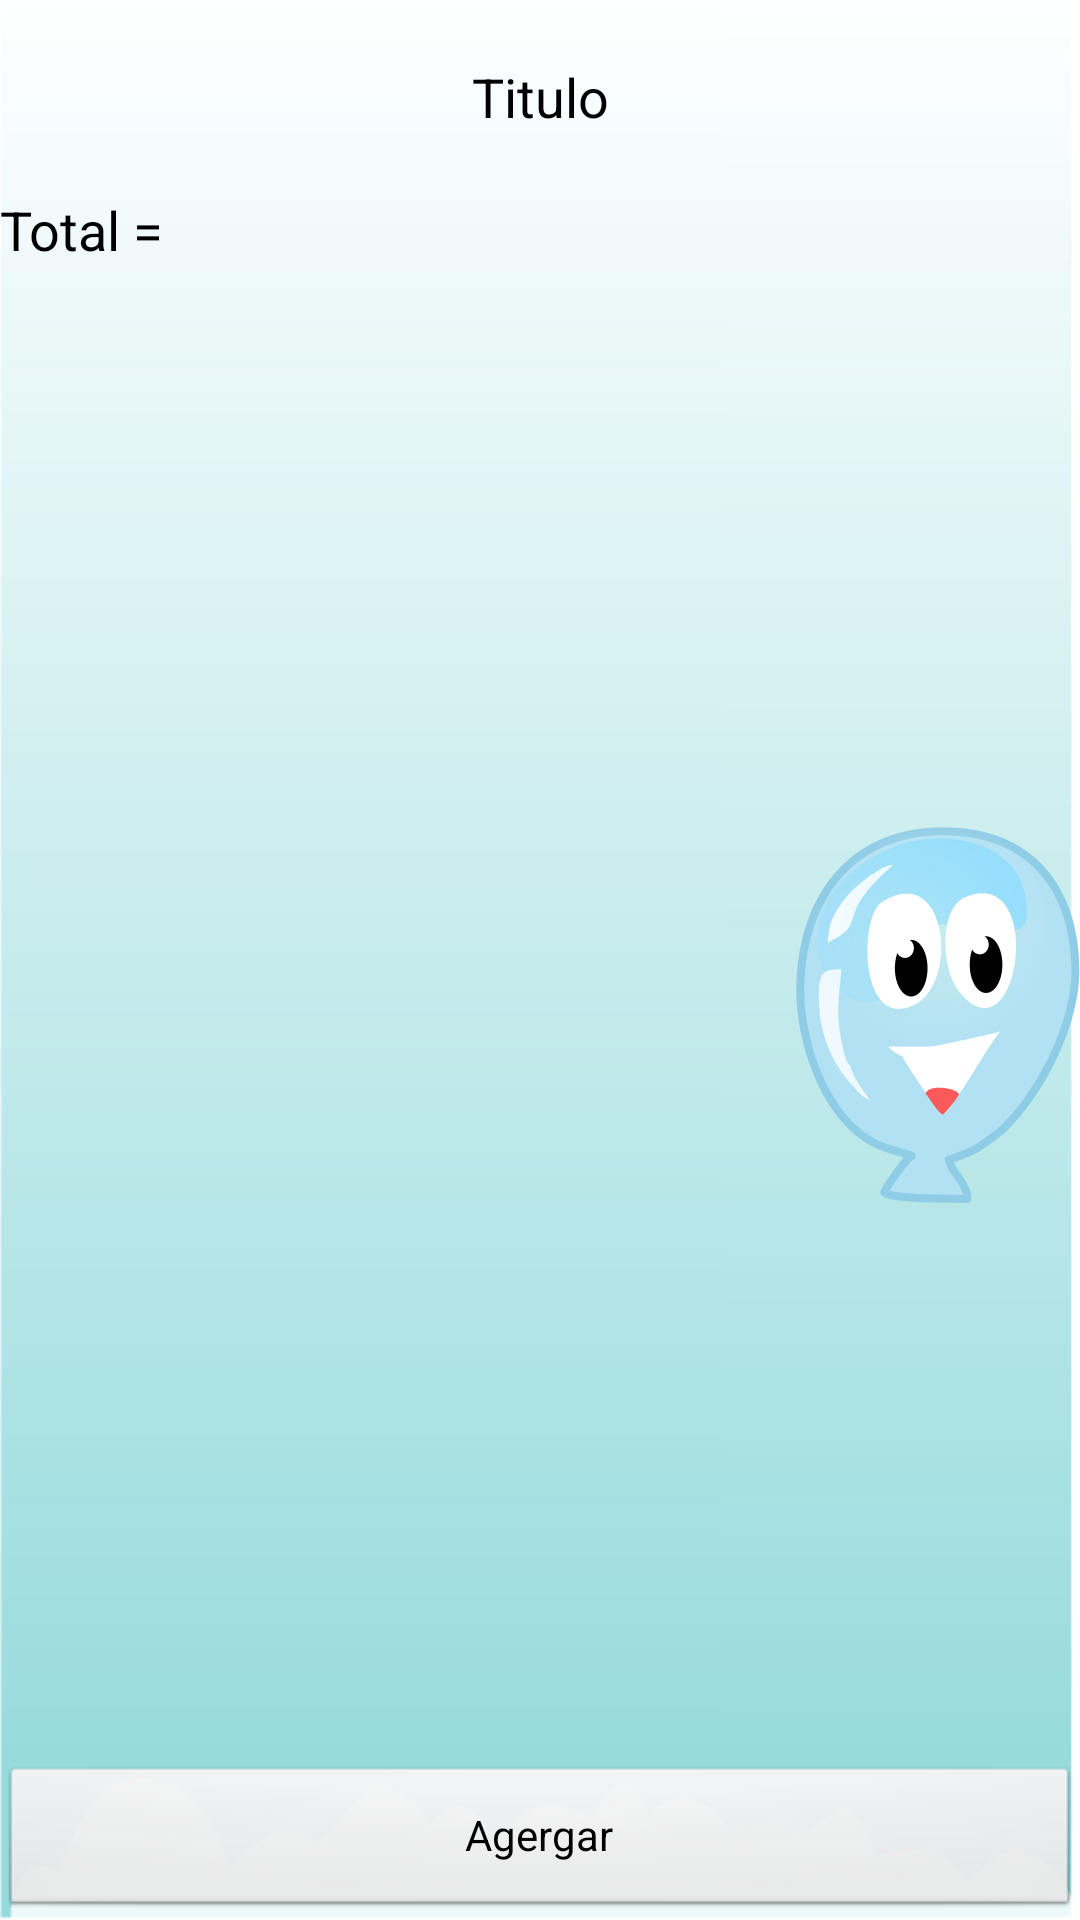

The Android layout XML behind this screen, and the referenced resources:
<!-- AndroidManifest.xml: application theme AppTheme -->
<!-- res/layout/fragment_general_account.xml -->
<?xml version="1.0" encoding="utf-8"?>


<LinearLayout xmlns:android="http://schemas.android.com/apk/res/android"
    android:layout_width="match_parent"
    android:layout_height="match_parent"
    android:gravity="center"
    android:orientation="vertical"
    android:background="@drawable/bg3" >

    <TextView
        android:id="@+id/fragment_general_title"
        android:layout_width="match_parent"
        android:layout_height="wrap_content"
        android:gravity="center"
        android:text="Titulo"
        android:layout_margin="20dp"
        android:textAppearance="?android:attr/textAppearanceMedium" 
        />

    <TextView
        android:id="@+id/fragment_general_total"
        android:layout_width="match_parent"
        android:layout_height="wrap_content"
        android:gravity="left"
        android:text="@string/fragment_general_account_total"
        android:textAppearance="?android:attr/textAppearanceMedium" />

    <LinearLayout
        android:layout_width="match_parent"
        android:layout_height="301dp"
        android:layout_weight="1.09" >

        <ListView
            android:id="@+id/listView1"
            android:layout_width="match_parent"
            android:layout_height="wrap_content"
            android:layout_weight="1" >
        </ListView>

        <ImageView
            android:id="@+id/imageView1"
            android:layout_width="wrap_content"
            android:layout_height="wrap_content"
            android:layout_gravity="center"
            android:src="@drawable/globo" />
    </LinearLayout>

    <Button
        android:id="@+id/fragment_general_add"
        android:layout_width="match_parent"
        android:layout_height="wrap_content"
        android:layout_weight="0.02"
        android:text="@string/fragment_general_account_add" />

</LinearLayout>
<!-- resources referenced by this layout -->
<resources>
  <!-- drawable bg3: png bitmap (drawable-xxhdpi, 18102 bytes) -->
  <!-- drawable globo: png bitmap (drawable-xxhdpi, 39411 bytes) -->
  <string name="fragment_general_account_add">Agergar</string>
  <string name="fragment_general_account_total">Total = </string>
  <style name="AppTheme" parent="AppBaseTheme">
          <item name="android:actionBarStyle">@style/ActionBar</item>
      </style>
  <style name="AppBaseTheme" parent="android:Theme.Light">
          
      </style>
  <style name="ActionBar" parent="@android:style/Widget.Holo.Light.ActionBar.Solid.Inverse">
          <item name="android:background">@color/grey_selected</item>
          <item name="android:backgroundStacked">@color/principal_blue</item>
          <item name="android:backgroundSplit">@color/principal_orange</item>
      </style>
  <color name="grey_selected">#BCBCBC</color>
  <color name="principal_blue">#00AFEF</color>
  <color name="principal_orange">#F8B947</color>
</resources>
